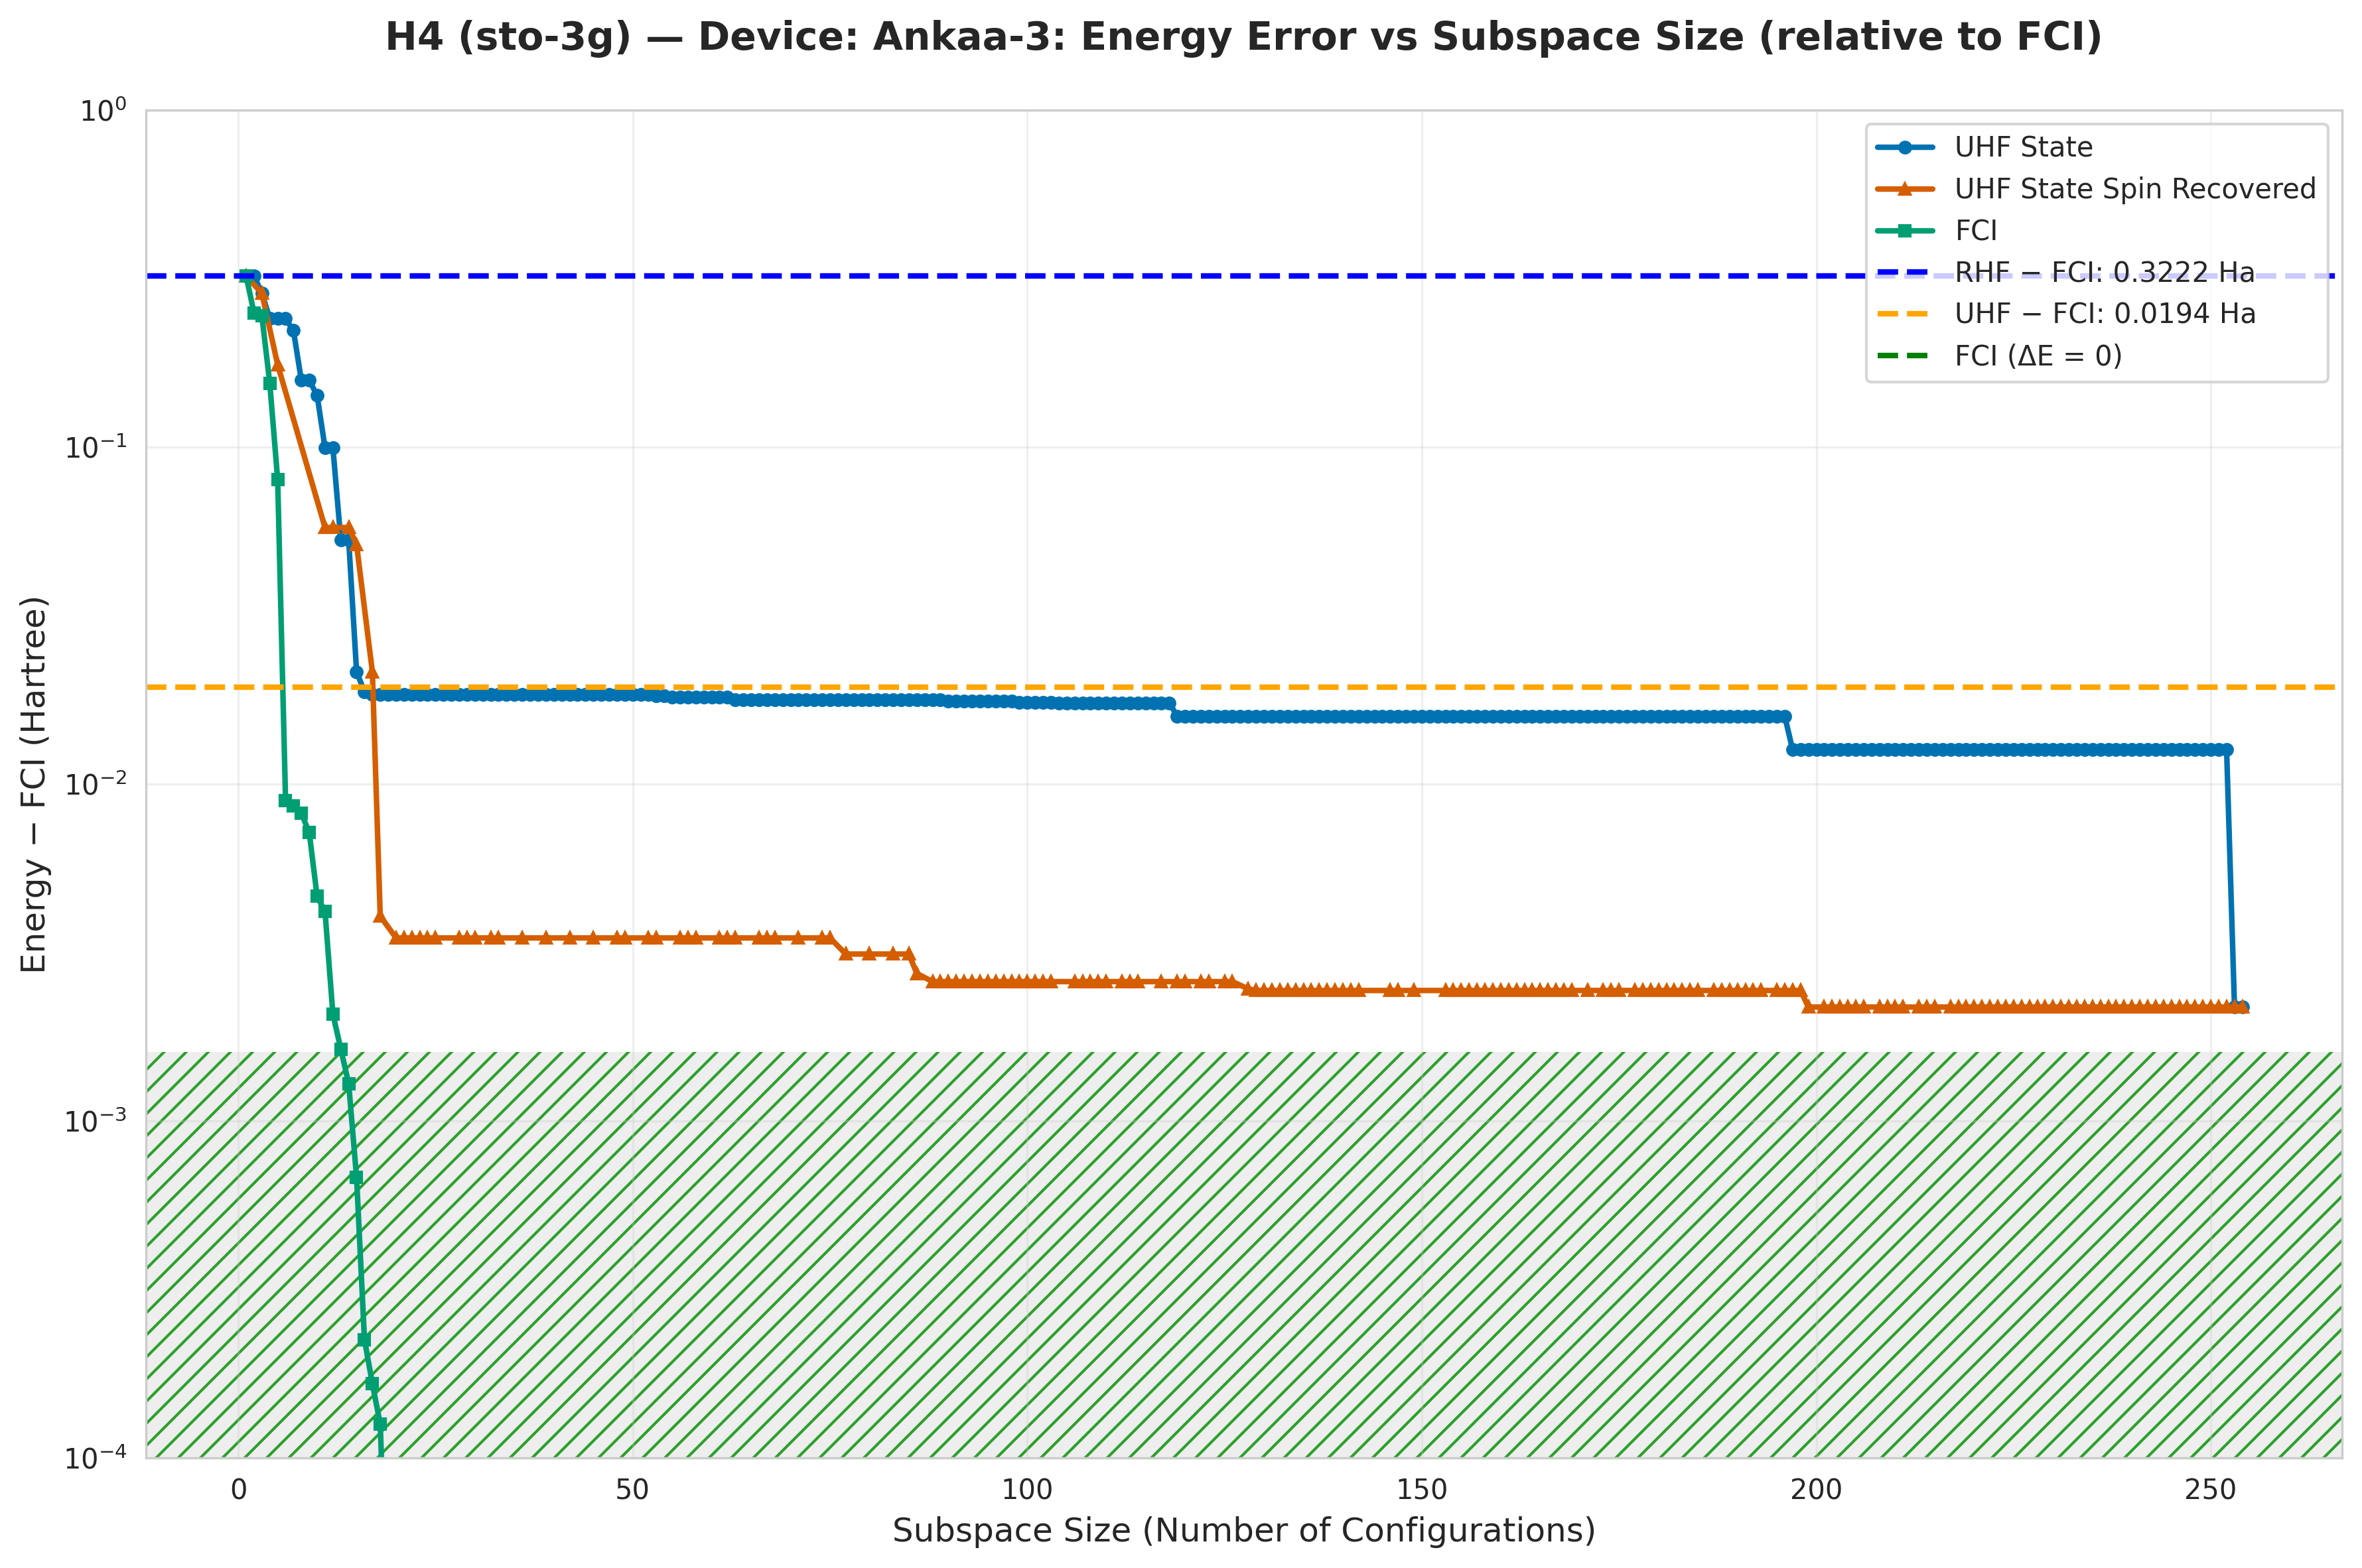

The data file committed next to this chart (first rows):
subspace_size, qsci_energy, qsci_S2, spin_symm_energy, spin_symm_S2, fci_subspace_energy, mean_sample_number
1, -1.576, 0.0, -1.576, 0.0, -1.576, 20.04
2, -1.576, 0.0, -1.576, 0.0, -1.648, 24.81
3, -1.612, 2.0, -1.612, 2.0, -1.653, 24.81
4, -1.657, 1.872, -1.657, 1.872, -1.743, 30.77
5, -1.657, 1.872, -1.722, 2, -1.818, 30.77
6, -1.657, 1.872, -1.722, 2, -1.889, 33.22
7, -1.676, 0.1574, -1.722, 2, -1.889, 33.22
8, -1.74, 0.8924, -1.722, 2, -1.89, 33.22
9, -1.74, 0.8924, -1.722, 2, -1.891, 33.22
10, -1.756, 1.936, -1.74, 5.192, -1.893, 33.22
11, -1.798, 1.511, -1.84, 6, -1.894, 33.22
12, -1.798, 1.511, -1.84, 6, -1.896, 37.17
13, -1.845, 1.55, -1.84, 6, -1.896, 43.29
14, -1.845, 1.55, -1.84, 6, -1.896, 43.29
15, -1.876, 2, -1.846, -6.0624775448695124e-18, -1.897, 57.8
16, -1.879, 1.579, -1.846, -2.2886204924205215e-18, -1.898, 60.98
17, -1.879, 1.57, -1.876, 2.0, -1.898, 60.98
18, -1.879, 1.57, -1.894, 8.454918180868876e-18, -1.898, 71.94
19, -1.879, 1.57, -1.894, 0.0007178, -1.898, 99.01
20, -1.879, 1.57, -1.894, -5.5156218570980475e-18, -1.898, 99.01
21, -1.879, 1.57, -1.894, 7.515816626912426e-18, -1.898, 101
22, -1.879, 1.57, -1.894, -5.7458803718253446e-18, -1.898, 102
23, -1.879, 1.57, -1.894, 1.2643219729336653e-17, -1.898, 102
24, -1.879, 1.57, -1.894, -6.909979720307691e-18, -1.898, 104.2
25, -1.879, 1.57, -1.894, -5.332585009687959e-18, -1.898, 105.3
26, -1.879, 1.57, -1.894, 1.7743899280348518e-17, -1.898, 119
27, -1.879, 1.57, -1.894, -6.474041876442293e-18, -1.898, 119
28, -1.879, 1.57, -1.894, -6.034773009201579e-18, -1.898, 119
29, -1.879, 1.57, -1.894, -2.63483070836497e-18, -1.898, 128.2
30, -1.879, 1.57, -1.894, 5.149270714723982e-19, -1.898, 128.2
31, -1.879, 1.57, -1.894, 1.1677956780134247e-17, -1.898, 133.3
32, -1.879, 1.57, -1.894, -1.412618504982839e-18, -1.898, 133.3
33, -1.879, 1.57, -1.894, -6.795377026199763e-18, -1.898, 140.8
34, -1.879, 1.57, -1.894, 6.854706260023014e-18, -1.898, 153.8
35, -1.879, 1.57, -1.894, -4.734483305665577e-18, -1.898, 153.8
36, -1.879, 1.57, -1.894, -3.1340377789060392e-18, -1.898, 153.8
37, -1.879, 1.57, -1.894, -3.794402865691071e-18, -1.898, 153.8
38, -1.879, 1.57, -1.894, -4.308829300085606e-18, -1.898, 153.8
39, -1.879, 1.57, -1.894, -1.0761651994818061e-18, -1.898, 153.8
40, -1.879, 1.57, -1.894, -6.598700858996789e-18, -1.898, 156.2
41, -1.879, 1.57, -1.894, -1.1099508912294339e-17, -1.898, 156.2
42, -1.879, 1.57, -1.894, -1.4266391214834422e-17, -1.898, 156.2
43, -1.879, 1.57, -1.894, -6.295251386764806e-18, -1.898, 156.2
44, -1.879, 1.57, -1.894, 9.782165613109438e-18, -1.898, 156.2
45, -1.879, 1.57, -1.894, -1.9846270465008653e-18, -1.898, 156.2
46, -1.879, 1.57, -1.894, -2.388315094164091e-19, -1.898, 163.9
47, -1.879, 1.57, -1.894, 6.8023575001135976e-18, -1.898, 163.9
48, -1.879, 1.57, -1.894, -2.1463670838362654e-20, -1.898, 163.9
49, -1.879, 1.57, -1.894, -6.619338340567008e-18, -1.898, 163.9
50, -1.879, 1.57, -1.894, 4.403816003396298e-28, -1.898, 163.9
51, -1.879, 1.57, -1.894, -1.428962066627658e-17, -1.898, 163.9
52, -1.879, 1.57, -1.894, 1.6403916870353427e-18, -1.898, 163.9
53, -1.88, 1.563, -1.894, 5.19311115467878e-19, -1.898, 166.7
54, -1.88, 1.563, -1.894, 7.209086602226729e-18, -1.898, 169.5
55, -1.88, 1.567, -1.894, -2.9864255358017007e-19, -1.898, 169.5
56, -1.88, 1.567, -1.894, -1.5372162412323333e-19, -1.898, 169.5
57, -1.88, 1.567, -1.894, -2.029789558126125e-17, -1.898, 169.5
58, -1.88, 1.567, -1.894, -7.246621393286124e-18, -1.898, 169.5
59, -1.88, 1.567, -1.894, -1.0430526372825934e-17, -1.898, 172.4
60, -1.88, 1.567, -1.894, 7.464271064785958e-18, -1.898, 172.4
... 194 more rows
